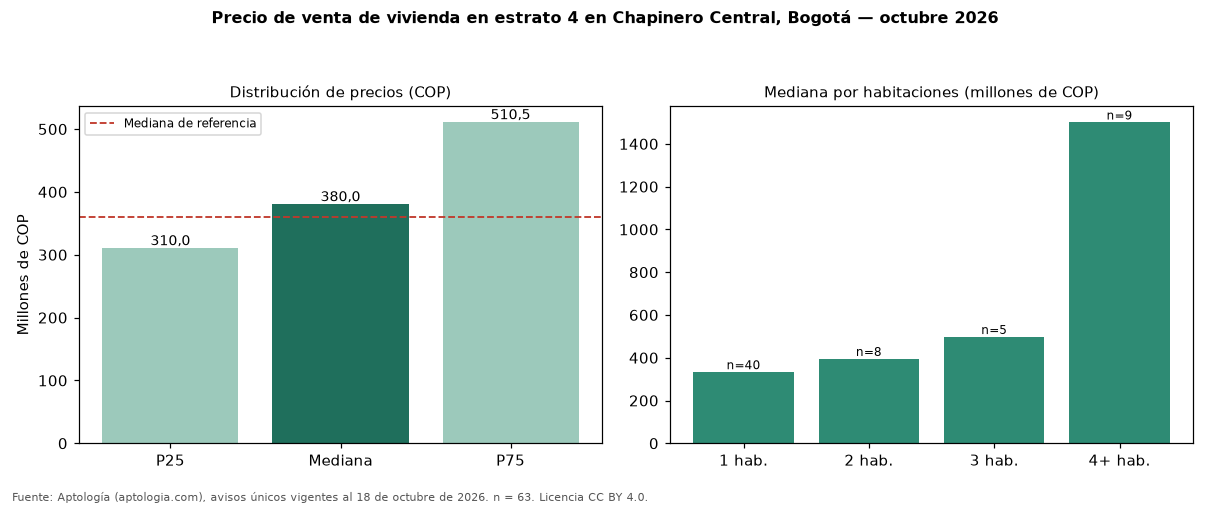

The data file committed next to this chart (first rows):
seccion, metrica, valor_cop, n
precio, p25, 310000000, 63
precio, mediana, 380000000, 63
precio, p75, 510490000, 63
cop_por_m2, p25, 6272971, 63
cop_por_m2, mediana, 8210890, 63
cop_por_m2, p75, 10113636, 63
area, area_mediana_m2, 39.0, 63
habitaciones, 1, 332500000, 40
habitaciones, 2, 394500000, 8
habitaciones, 3, 497000000, 5
habitaciones, 4+, 1500000000, 9
administracion, mediana, 350000, 49
estrato, moda, 4, 
parqueadero, porcentaje_con_parqueadero, 39.7, 63
referencia, mediana_referencia, 360000000, 175
referencia, mediana_cop_por_m2_referencia, 8369565, 175
